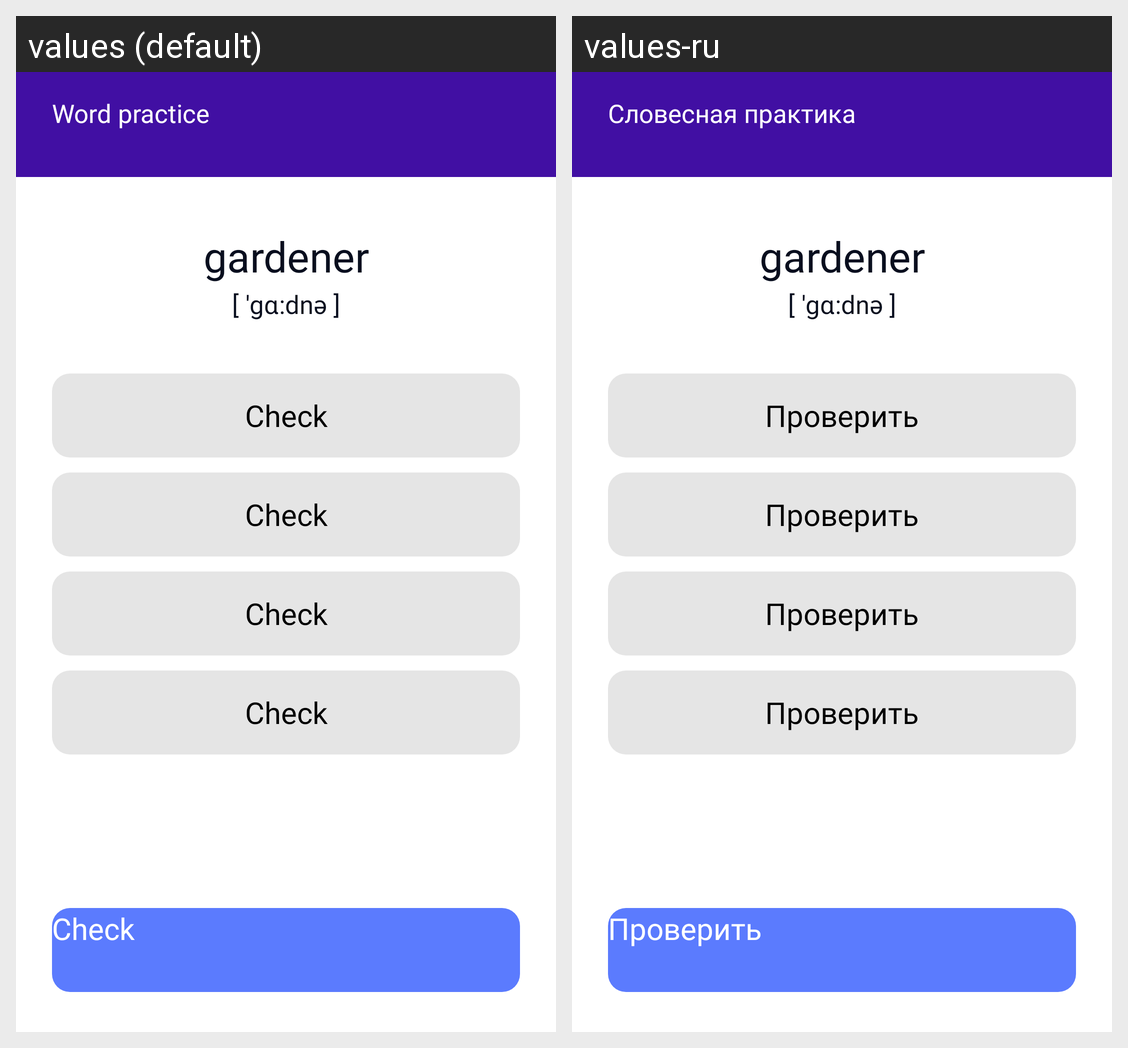

For this localized Android screen grid, give each drawn string resource with its value in every locale shown.
Android screen res/layout/game_two_fragment.xml rendered under 2 locales, left to right: values (default), values-ru. Device: Nexus 5 (rendered at 1080×1920; each locale shown at half size, 540×960, under a caption strip naming it); theme Theme.MAD.
Strings drawn on this screen, with the default value and each locale's value (text and hints the layout hard-codes, and strings that could not be matched under every locale, appear in the picture but are not listed):

word_practice
  values: Word practice
  values-ru: Словесная практика

check
  values: Check
  values-ru: Проверить
